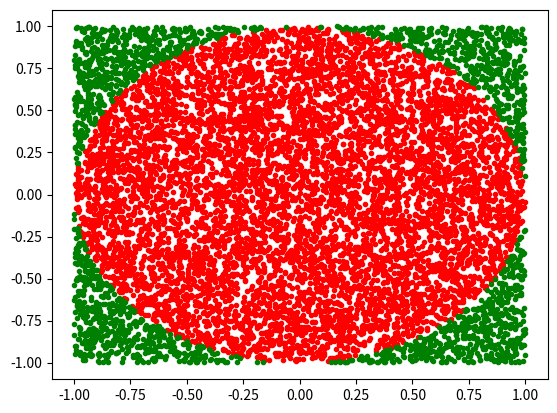

Generate this figure with matplotlib:

from numpy import random
import numpy as np
import matplotlib
import matplotlib.pyplot as plt

Toatal_pts= 10000 #random pts

circlex=[]
circley=[]

squarex=[]
squarey=[]

for i in range(Toatal_pts):
    x=random.uniform(-1,1)
    y=random.uniform(-1,1)

    if x**2+y**2 <= 1:
        circlex.append(x)
        circley.append(y)
    else:
        squarex.append(x)
        squarey.append(y)
pi=4*len(circlex)/float(Toatal_pts)
print(pi)


plt.plot(circlex,circley,"r.")
plt.plot(squarex,squarey,"g.")
plt.show()
